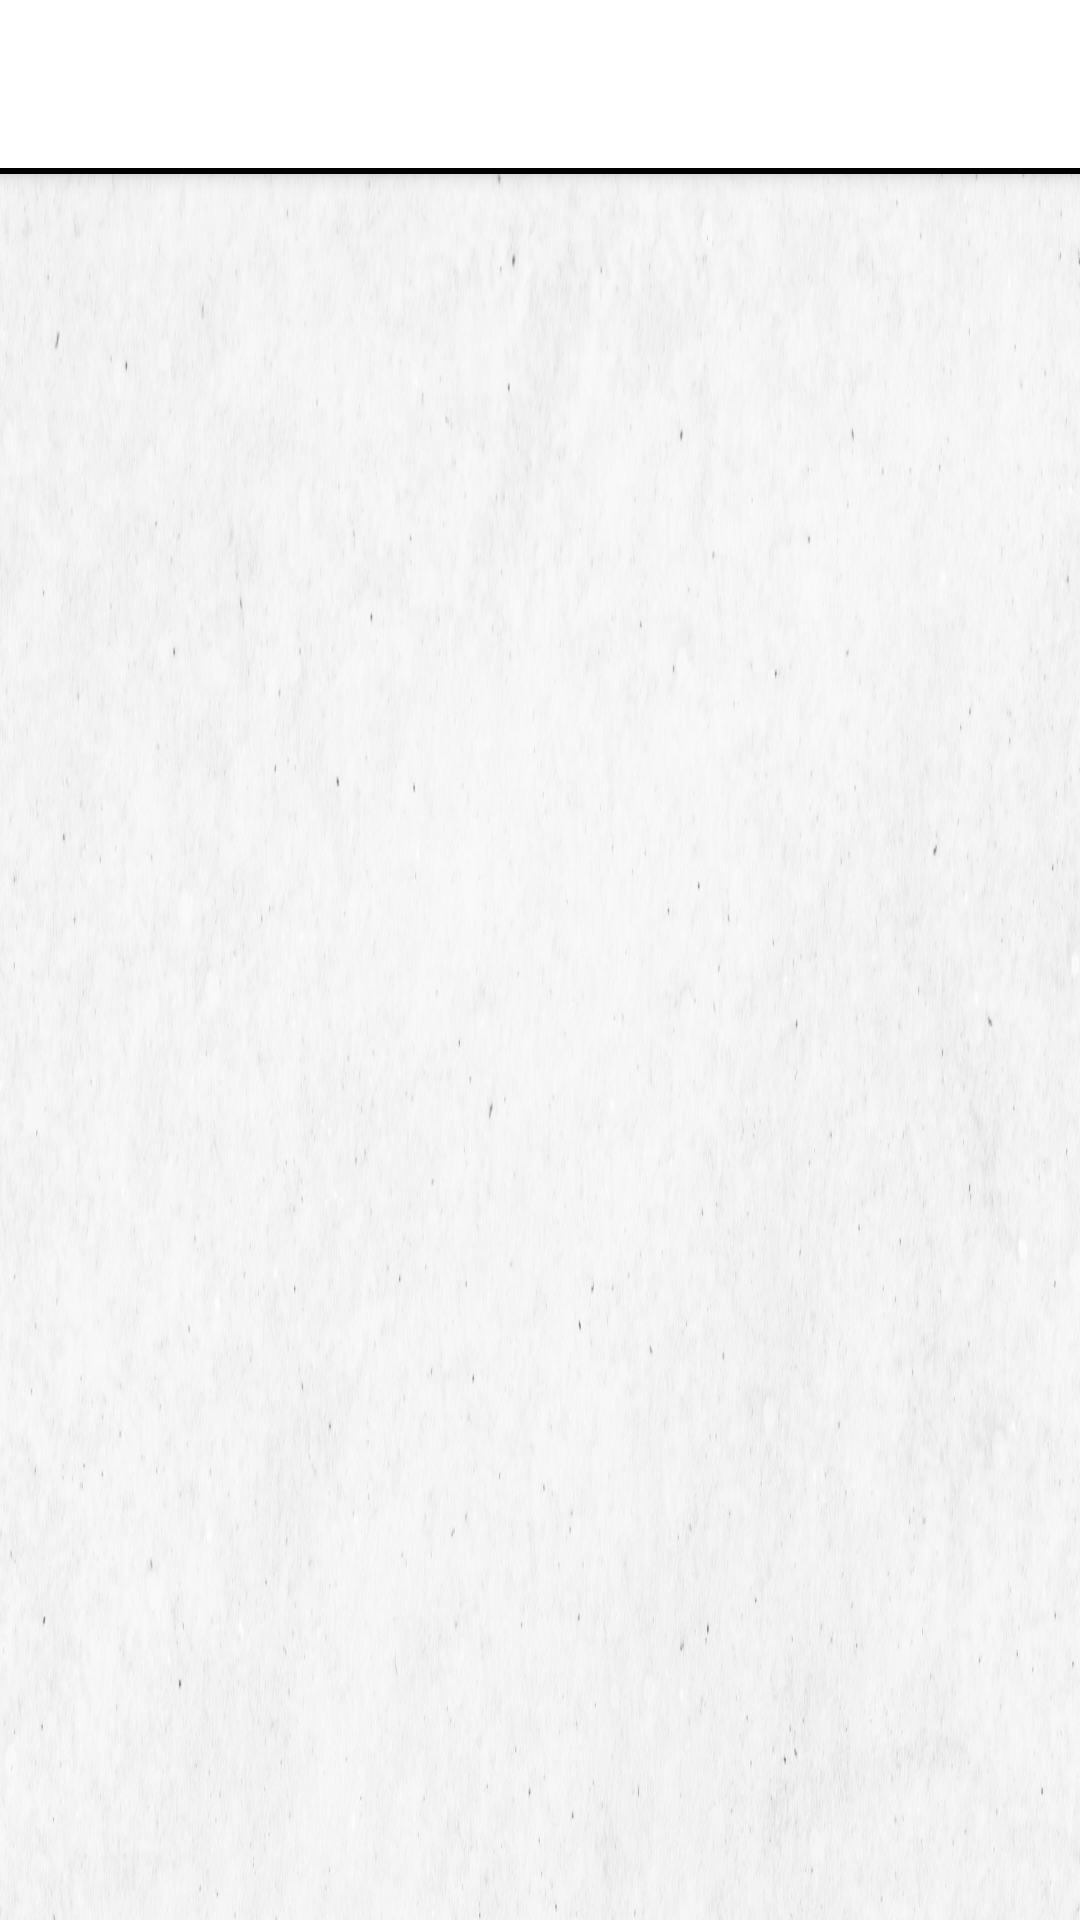

Write the Android layout XML for this screen, with the resource values it uses.
<!-- AndroidManifest.xml: application theme Theme.HelpMateF -->
<!-- res/layout/activity_demeo.xml -->
<?xml version="1.0" encoding="utf-8"?>
<androidx.coordinatorlayout.widget.CoordinatorLayout
    xmlns:android="http://schemas.android.com/apk/res/android"
    xmlns:app="http://schemas.android.com/apk/res-auto"
    xmlns:tools="http://schemas.android.com/tools"
    android:layout_width="match_parent"
    android:layout_height="match_parent"
    tools:context=".SalonActivity">

    <com.google.android.material.appbar.AppBarLayout
        android:id="@+id/appBarLayout"
        android:layout_width="match_parent"
        android:layout_height="wrap_content"
        android:theme="@style/ThemeOverlay.MaterialComponents.Dark.ActionBar"
        android:background="@color/white">

        <androidx.appcompat.widget.Toolbar
            android:id="@+id/toolbar"
            android:layout_width="match_parent"
            android:layout_height="?attr/actionBarSize"
            android:title="@string/select_your_preference"
            android:titleTextColor="@color/black"
            app:navigationIcon="@drawable/back_button"
            app:popupTheme="@style/ThemeOverlay.MaterialComponents.Light" />

        <View
            android:layout_width="match_parent"
            android:layout_height="2dp"
            android:layout_marginVertical="0dp"
            android:background="@color/black" />

    </com.google.android.material.appbar.AppBarLayout>

    <androidx.core.widget.NestedScrollView
        android:id="@+id/nestedScrollView"
        android:layout_width="match_parent"
        android:layout_height="match_parent"
        android:fillViewport="true"
        app:layout_behavior="@string/appbar_scrolling_view_behavior">

        <LinearLayout
            android:layout_width="match_parent"
            android:layout_height="wrap_content"
            android:orientation="vertical"
            android:padding="16dp"
            android:background="@drawable/background">

            <androidx.recyclerview.widget.RecyclerView
                android:layout_marginTop="0dp"
                android:id="@+id/recyclerView"
                android:layout_width="match_parent"
                android:layout_height="wrap_content"
                android:nestedScrollingEnabled="false" />

        </LinearLayout>

    </androidx.core.widget.NestedScrollView>

    <TextView
        android:id="@+id/textView"
        android:layout_width="308dp"
        android:layout_height="wrap_content"
        android:paddingBottom="7dp"
        android:text="@string/salon_for_man_woman"
        android:textColor="@color/black"
        android:textSize="16sp"
        android:textStyle="bold"
        app:layout_anchor="@+id/appBarLayout"
        app:layout_anchorGravity="center" />

</androidx.coordinatorlayout.widget.CoordinatorLayout>
<!-- resources referenced by this layout -->
<resources>
  <color name="black">#FF000000</color>
  <color name="white">#FFFFFFFF</color>
  <!-- drawable background: png bitmap (drawable, 793708 bytes) -->
  <string name="salon_for_man_woman">Salon for Man &amp; Woman</string>
  <string name="select_your_preference">Select your preference</string>
  <style name="Theme.HelpMateF" parent="Theme.MaterialComponents.DayNight.NoActionBar">
          <item name="colorPrimary">@color/black</item> <item name="colorPrimaryVariant">@color/black</item> <item name="colorOnPrimary">@color/white</item>
          <item name="colorSecondary">@color/black</item> <item name="colorSecondaryVariant">@color/black</item> <item name="colorOnSecondary">@color/white</item> <item name="android:statusBarColor" tools:targetApi="l">?attr/colorPrimaryVariant</item>
      </style>
</resources>
